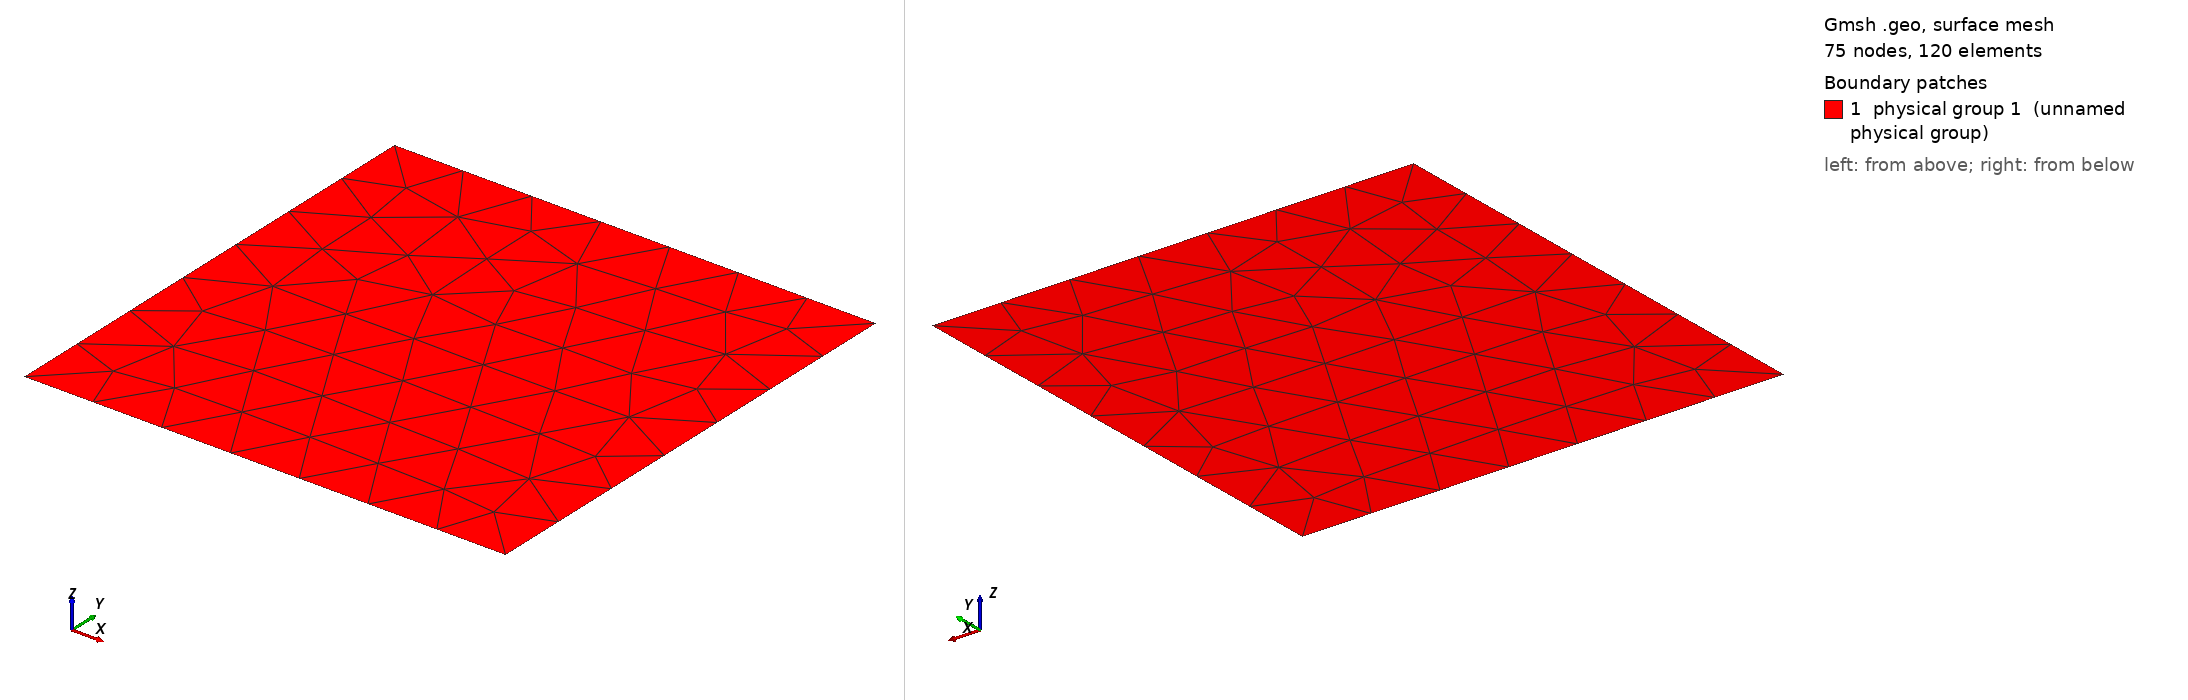

Gmsh geometry script, surface-meshed: 75 nodes, 120 surface elements. Boundary patches (legend numbers): 1 physical group 1 (unnamed physical group). Left view from above one corner, right view from below the opposite corner. Legend entries are the model's physical surfaces. The drawing asked Gmsh for element sizes between 1% and 20% of the model's largest extent; the script's own settings can give other sizes.

=== square_l03_cl01.geo (drawn) ===
cli = 0.1;
a = 1/3;
b = 1/3;
Point(1) = {-a, -b, 0, cli};
Point(2) = {a, -b, 0, cli};
Point(3) = {a, b, 0, cli};
Point(4) = {-a, b, 0, cli};
Line(1) = {4, 3};
Line(2) = {3, 2};
Line(3) = {2, 1};
Line(4) = {1, 4};
Line Loop(1) = {4, 1, 2, 3};
Plane Surface(1) = {1};
Physical Line(3) = {4};
Physical Line(2) = {3};
Physical Line(5) = {2};
Physical Line(4) = {1};
Physical Surface(1) = {1};
